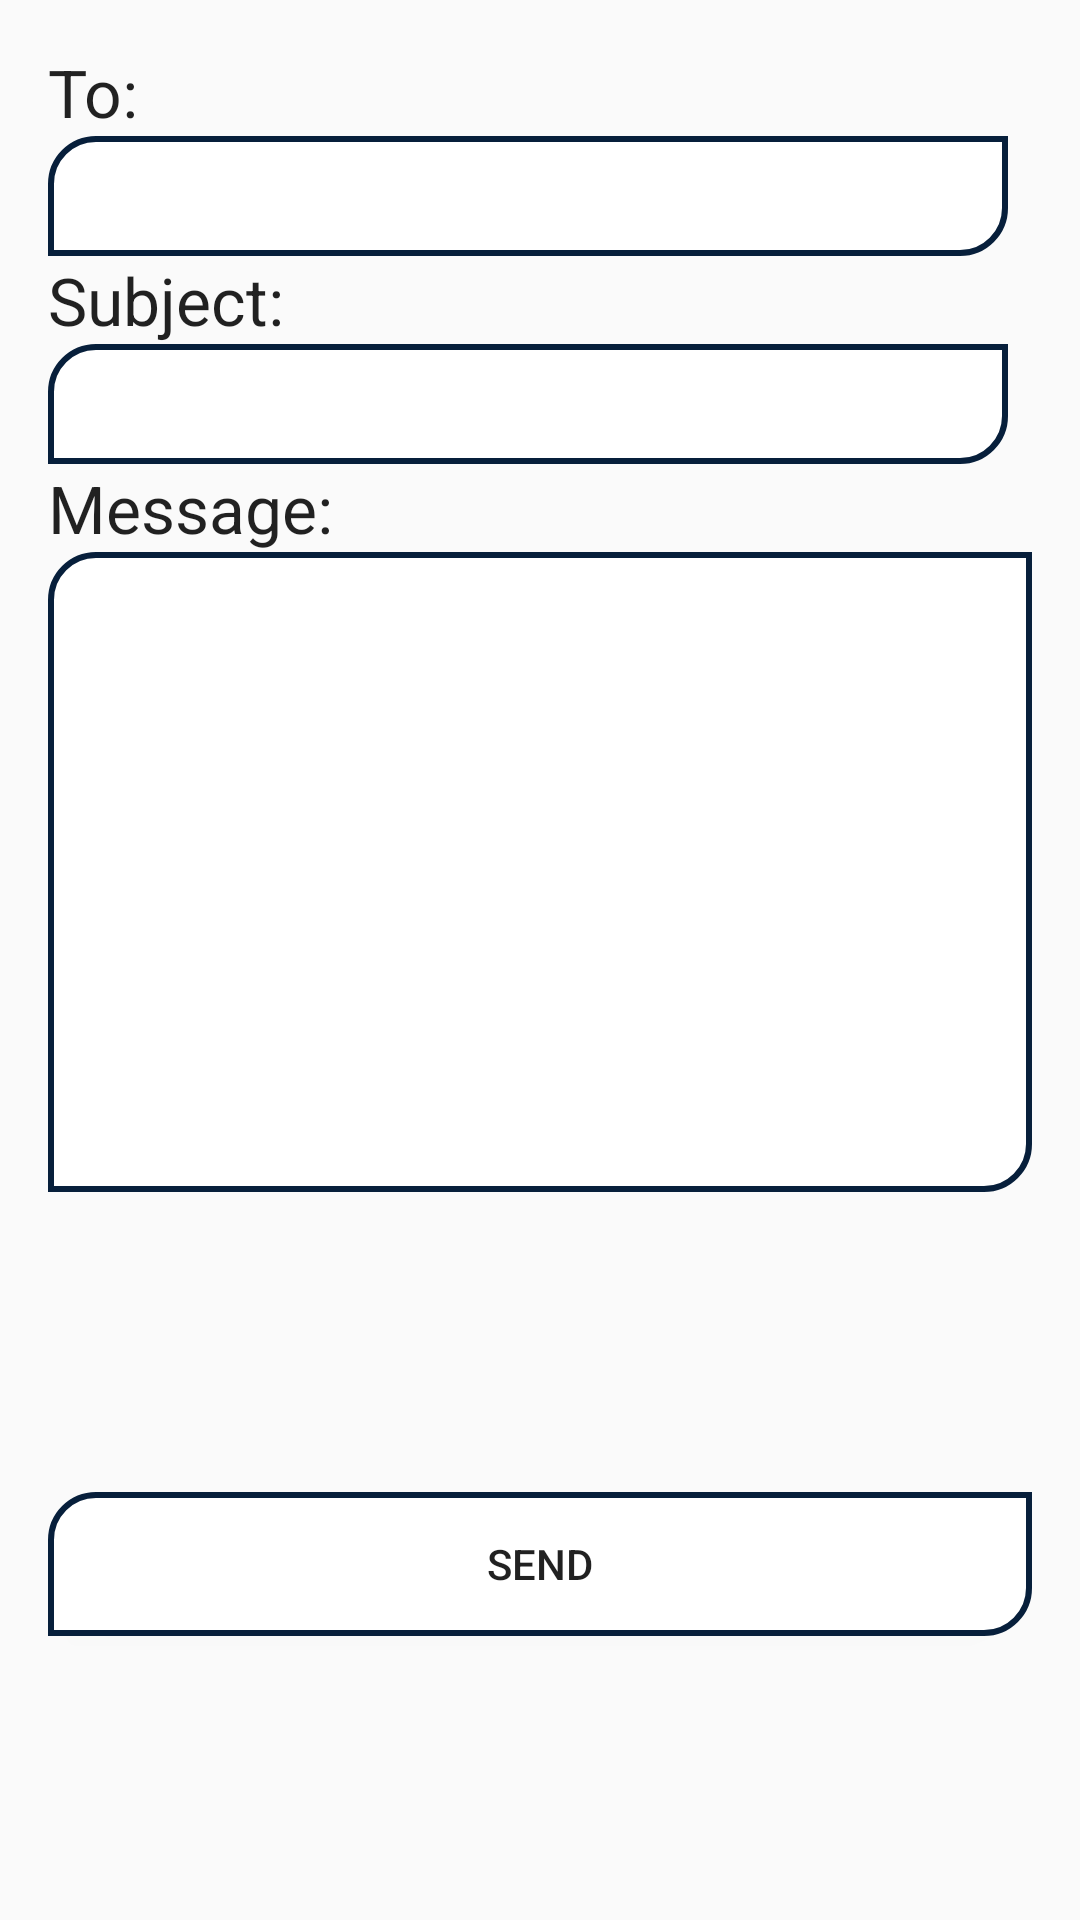

This screen was rendered from an Android layout file. Write that file and the resources it references.
<!-- AndroidManifest.xml: application theme AppTheme -->
<!-- res/layout/emailsend.xml -->
<?xml version="1.0" encoding="utf-8"?>
<LinearLayout xmlns:android="http://schemas.android.com/apk/res/android"
    xmlns:app="http://schemas.android.com/apk/res-auto"
    xmlns:tools="http://schemas.android.com/tools"
    android:layout_width="match_parent"
    android:layout_height="match_parent"
    android:orientation="vertical"
    android:padding="16dp"
    tools:context=".Emailsend">

    <TextView
        android:layout_width="match_parent"
        android:layout_height="wrap_content"
        android:text="@string/to"
        android:textAppearance="@style/TextAppearance.AppCompat.Large" />

    <EditText
        android:id="@+id/edit_text_to"
        android:layout_width="320dp"
        android:layout_height="40dp"
        android:paddingLeft="10dp"
        android:inputType="textEmailAddress"
        android:enabled="false"
        android:background="@drawable/border"/>

    <TextView
        android:layout_width="match_parent"
        android:layout_height="wrap_content"
        android:text="@string/subject"
        android:textAppearance="@style/TextAppearance.AppCompat.Large" />

    <EditText
        android:id="@+id/edit_text_subject"
        android:layout_width="320dp"
        android:layout_height="40dp"
        android:paddingLeft="10dp"
        android:background="@drawable/border"
        android:enabled="false"
        android:inputType="textEmailSubject" />

    <TextView
        android:layout_width="match_parent"
        android:layout_height="wrap_content"
        android:text="@string/message"
        android:textAppearance="@style/TextAppearance.AppCompat.Large" />

    <EditText
        android:id="@+id/edit_text_message"
        android:layout_width="match_parent"
        android:layout_height="wrap_content"
        android:gravity="start|top"
        android:paddingLeft="5dp"
        android:background="@drawable/border"
        android:lines="10" />

    <Button
        android:id="@+id/button_send"
        android:layout_width="match_parent"
        android:layout_height="wrap_content"
        android:background="@drawable/border"
        android:layout_marginTop="100dp"
        android:text="send" />

</LinearLayout>
<!-- resources referenced by this layout -->
<resources>
  <!-- drawable border (drawable) -->
  <?xml version="1.0" encoding="utf-8"?>
  <shape xmlns:android="http://schemas.android.com/apk/res/android"
      android:shape="rectangle" >
  
      <gradient android:startColor="#fff"
          android:endColor="#fff"
          android:angle="90"/>
  
      <corners android:bottomLeftRadius="0dp"
          android:topLeftRadius="15dp"
          android:bottomRightRadius="15dp"
          android:topRightRadius="0dp" />
  
      <stroke android:width="2dp" android:color="#071F3B" />
  
  </shape>
  <string name="message">Message:</string>
  <string name="subject">Subject:</string>
  <string name="to">To:</string>
  <style name="AppTheme" parent="Theme.AppCompat.Light.DarkActionBar">
          
          <item name="colorPrimary">@color/colorPrimary</item>
          <item name="colorPrimaryDark">@color/colorPrimaryDark</item>
          <item name="colorAccent">@color/colorAccent</item>
      </style>
  <color name="colorPrimary">#071F3B</color>
  <color name="colorPrimaryDark">#071F3B</color>
  <color name="colorAccent">#071F3B</color>
</resources>
